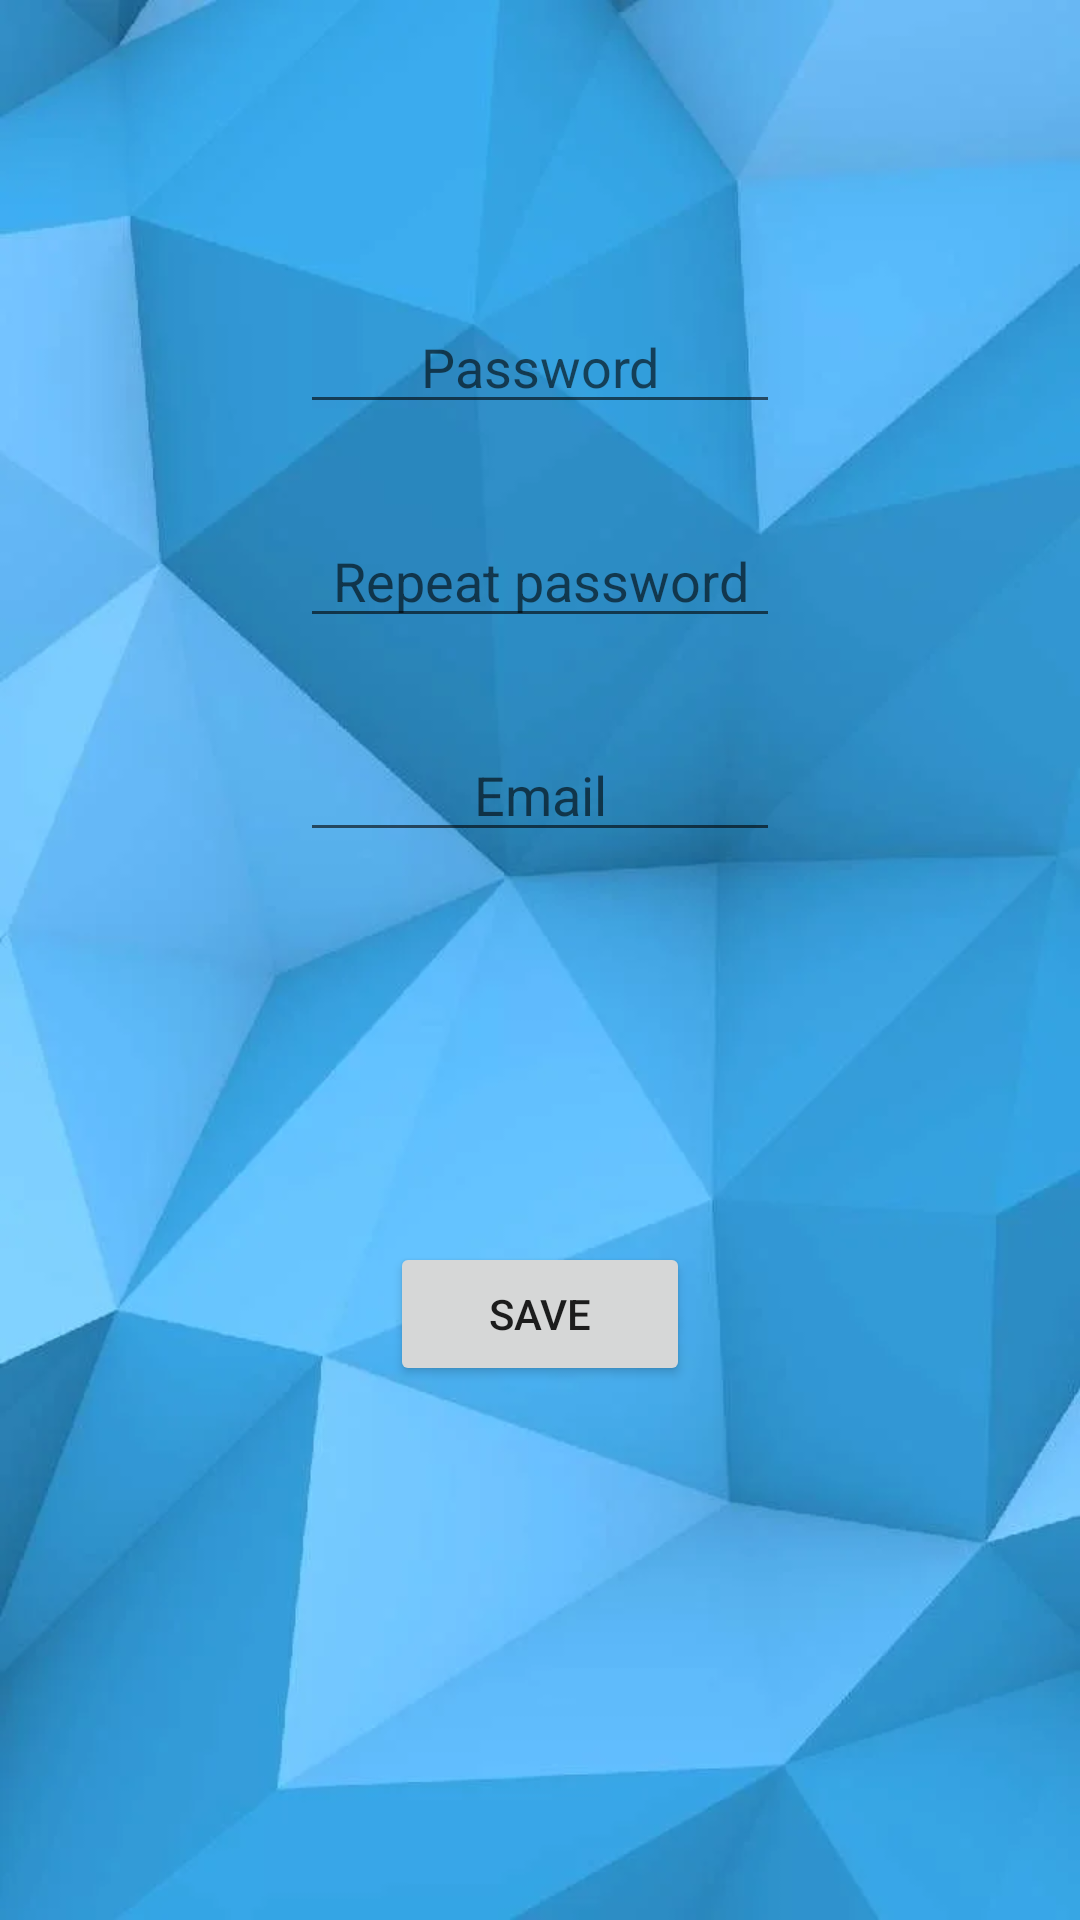

Write the Android layout XML for this screen, with the resource values it uses.
<!-- AndroidManifest.xml: application theme AppTheme -->
<!-- res/layout/userprofilexml.xml -->
<?xml version="1.0" encoding="utf-8"?>
<LinearLayout xmlns:android="http://schemas.android.com/apk/res/android"
    android:orientation="vertical"
    android:layout_width="wrap_content"
    android:layout_height="match_parent"
    android:background="@drawable/background">

    <EditText
        android:id="@+id/editPass1"
        android:layout_width="match_parent"
        android:layout_height="wrap_content"
        android:gravity="center"
        android:layout_marginLeft="100dp"
        android:layout_marginTop="100dp"
        android:layout_marginRight="100dp"
        android:inputType="textPersonName"
        android:hint="@string/LoginPagePasswordInput" />
    <EditText
        android:id="@+id/editPass"
        android:layout_width="match_parent"
        android:layout_height="wrap_content"
        android:gravity="center"
        android:layout_marginLeft="100dp"
        android:layout_marginTop="30dp"
        android:layout_marginRight="100dp"
        android:inputType="textPersonName"
        android:hint="@string/repeat_password" />

    <EditText
        android:id="@+id/editEmailas"
        android:layout_width="match_parent"
        android:layout_height="wrap_content"
        android:gravity="center"
        android:layout_marginLeft="100dp"
        android:layout_marginTop="30dp"
        android:layout_marginRight="100dp"
        android:hint="@string/email" />

    <Button
        android:id="@+id/button2"
        android:layout_width="match_parent"
        android:layout_height="wrap_content"
        android:layout_marginLeft="120dp"
        android:layout_marginRight="120dp"
        android:layout_margin="130dp"
        android:gravity="center"
        android:text="@string/save" />

</LinearLayout>
<!-- resources referenced by this layout -->
<resources>
  <!-- drawable background: jpg bitmap (drawable, 16606 bytes) -->
  <string name="LoginPagePasswordInput">Password</string>
  <string name="email">Email</string>
  <string name="repeat_password">Repeat password</string>
  <string name="save">Save</string>
  <style name="AppTheme" parent="Theme.MaterialComponents.DayNight.NoActionBar">
          
          <item name="colorPrimary">@color/colorPrimary</item>
          <item name="colorPrimaryDark">@color/colorPrimaryDark</item>
          <item name="colorAccent">@color/colorAccent</item>
          <item name="android:statusBarColor">#00000000</item>
      </style>
  <color name="colorPrimary">#6200EE</color>
  <color name="colorPrimaryDark">#3700B3</color>
  <color name="colorAccent">#03DAC5</color>
</resources>
